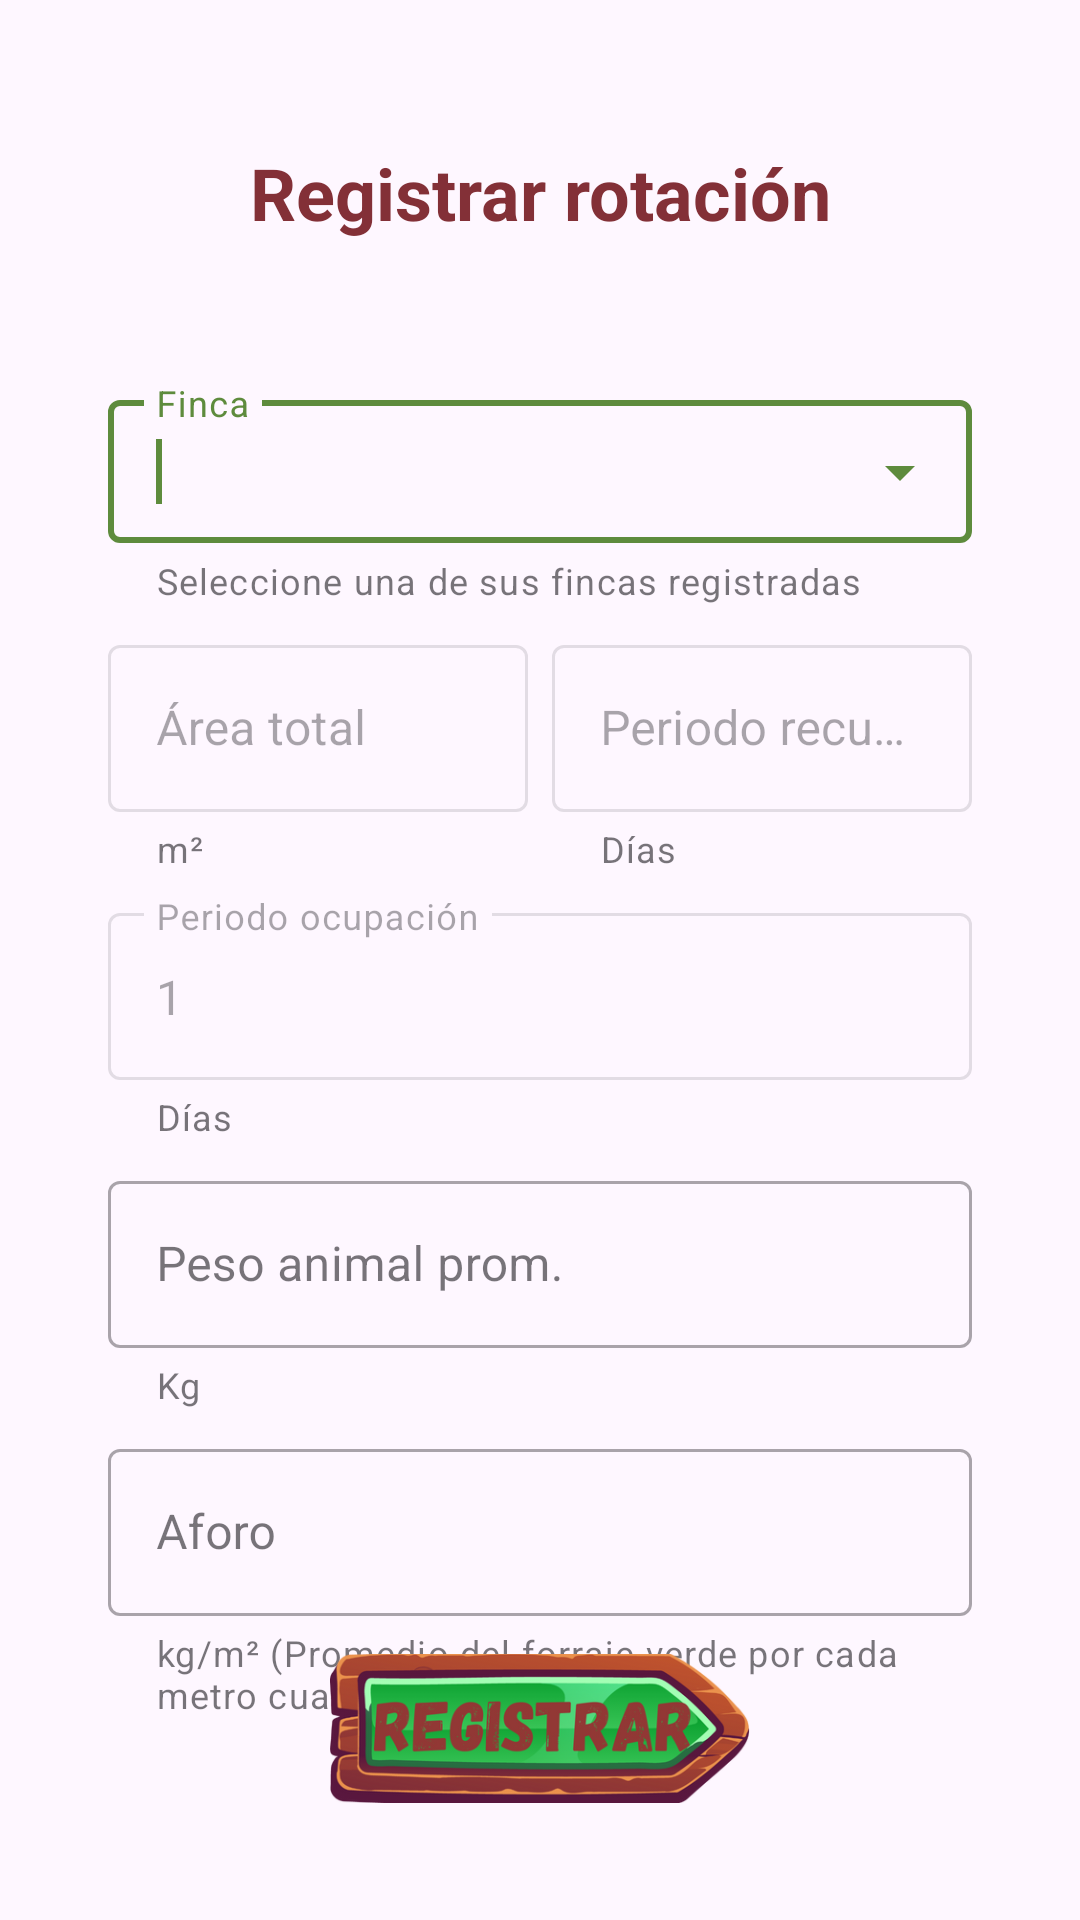

Here is an Android app screen rendered from its layout file. Give the layout XML and the strings, colors and styles it references.
<!-- AndroidManifest.xml: application theme Theme.SilvopastorilApp -->
<!-- res/layout/activity_registro_rotacion.xml -->
<?xml version="1.0" encoding="utf-8"?>
<androidx.constraintlayout.widget.ConstraintLayout xmlns:android="http://schemas.android.com/apk/res/android"
    xmlns:app="http://schemas.android.com/apk/res-auto"
    xmlns:tools="http://schemas.android.com/tools"
    android:id="@+id/main"
    android:layout_width="match_parent"
    android:layout_height="match_parent"
    tools:context=".ui.view.RegistroRotacionActivity">

    <ProgressBar
        android:id="@+id/progress"
        android:layout_width="wrap_content"
        android:layout_height="wrap_content"
        android:visibility="gone"
        app:layout_constraintBottom_toBottomOf="parent"
        app:layout_constraintEnd_toEndOf="parent"
        app:layout_constraintStart_toStartOf="parent"
        app:layout_constraintTop_toTopOf="parent" />

    <TextView
        android:id="@+id/tvTitle"
        android:layout_width="wrap_content"
        android:layout_height="wrap_content"
        android:text="Registrar rotación"
        android:textColor="@color/brown"
        android:textSize="24sp"
        android:textStyle="bold"
        app:layout_constraintBottom_toTopOf="@+id/guideline8"
        app:layout_constraintEnd_toStartOf="@+id/guideline10"
        app:layout_constraintStart_toStartOf="@+id/guideline9"
        app:layout_constraintTop_toTopOf="parent" />

    <com.google.android.material.textfield.TextInputLayout
        android:id="@+id/tiFincaId"
        style="@style/Widget.MaterialComponents.TextInputLayout.OutlinedBox.Dense.ExposedDropdownMenu"
        android:layout_width="0dp"
        android:layout_height="wrap_content"
        app:helperText="Seleccione una de sus fincas registradas"
        app:layout_constraintEnd_toStartOf="@+id/guideline10"
        app:layout_constraintStart_toStartOf="@+id/guideline9"
        app:layout_constraintTop_toTopOf="@+id/guideline8">

        <AutoCompleteTextView
            android:id="@+id/etFincaId"
            android:layout_width="match_parent"
            android:layout_height="wrap_content"
            android:completionThreshold="1"
            android:hint="Finca" />

        <requestFocus />
    </com.google.android.material.textfield.TextInputLayout>

    <com.google.android.material.textfield.TextInputLayout
        android:id="@+id/tiAforo"
        style="@style/Widget.MaterialComponents.TextInputLayout.OutlinedBox"
        android:layout_width="0dp"
        android:layout_height="wrap_content"
        android:layout_marginTop="8dp"
        android:hint="Aforo"
        app:boxBackgroundMode="outline"
        app:helperText="kg/m² (Promedio del forraje verde por cada metro cuadrado de su finca)"
        app:layout_constraintEnd_toStartOf="@+id/guideline10"
        app:layout_constraintHorizontal_bias="0.0"
        app:layout_constraintStart_toStartOf="@+id/guideline9"
        app:layout_constraintTop_toBottomOf="@+id/tiPesoAnimalProm">

        <com.google.android.material.textfield.TextInputEditText
            android:id="@+id/etAforo"
            android:layout_width="match_parent"
            android:layout_height="wrap_content"
            android:inputType="numberDecimal"
            tools:layout_editor_absoluteX="39dp"
            tools:layout_editor_absoluteY="463dp" />
    </com.google.android.material.textfield.TextInputLayout>

    <com.google.android.material.textfield.TextInputLayout
        android:id="@+id/tiPeriodoRecuperacion"
        style="@style/Widget.MaterialComponents.TextInputLayout.OutlinedBox"
        android:layout_width="0dp"
        android:layout_height="wrap_content"
        android:layout_marginStart="8dp"
        android:hint="Periodo recuperación"
        app:boxBackgroundMode="outline"
        app:helperText="Días"
        android:enabled="false"
        app:layout_constraintBottom_toBottomOf="@+id/tiAreaTotal"
        app:layout_constraintEnd_toStartOf="@+id/guideline10"
        app:layout_constraintStart_toEndOf="@+id/tiAreaTotal"
        app:layout_constraintTop_toTopOf="@+id/tiAreaTotal"
        app:layout_constraintVertical_bias="0.0">

        <com.google.android.material.textfield.TextInputEditText
            android:id="@+id/etPeriodoRecuperacion"
            android:layout_width="match_parent"
            android:layout_height="wrap_content"
            android:inputType="number" />
    </com.google.android.material.textfield.TextInputLayout>

    <com.google.android.material.textfield.TextInputLayout
        android:id="@+id/tiAreaTotal"
        style="@style/Widget.MaterialComponents.TextInputLayout.OutlinedBox"
        android:layout_width="0dp"
        android:layout_height="wrap_content"
        android:layout_marginTop="8dp"
        android:enabled="false"
        android:hint="Área total"
        app:boxBackgroundMode="outline"
        app:helperText="m²"
        app:layout_constraintEnd_toStartOf="@+id/tiPeriodoRecuperacion"
        app:layout_constraintStart_toStartOf="@+id/guideline9"
        app:layout_constraintTop_toBottomOf="@+id/tiFincaId">

        <com.google.android.material.textfield.TextInputEditText
            android:id="@+id/etAreaTotal"
            android:layout_width="match_parent"
            android:layout_height="wrap_content"
            android:inputType="number" />
    </com.google.android.material.textfield.TextInputLayout>

    <com.google.android.material.textfield.TextInputLayout
        android:id="@+id/tiPesoAnimalProm"
        style="@style/Widget.MaterialComponents.TextInputLayout.OutlinedBox"
        android:layout_width="0dp"
        android:layout_height="wrap_content"
        android:layout_marginTop="8dp"
        android:hint="Peso animal prom."
        app:boxBackgroundMode="outline"
        app:helperText="Kg"
        app:layout_constraintEnd_toStartOf="@+id/guideline10"
        app:layout_constraintStart_toStartOf="@+id/guideline9"
        app:layout_constraintTop_toBottomOf="@+id/tiPeriodoOcupacion">

        <com.google.android.material.textfield.TextInputEditText
            android:id="@+id/etPesoAnimalProm"
            android:layout_width="match_parent"
            android:layout_height="wrap_content"
            android:inputType="number" />
    </com.google.android.material.textfield.TextInputLayout>

    <com.google.android.material.textfield.TextInputLayout
        android:id="@+id/tiPeriodoOcupacion"
        style="@style/Widget.MaterialComponents.TextInputLayout.OutlinedBox"
        android:layout_width="0dp"
        android:layout_height="wrap_content"
        android:layout_marginTop="8dp"
        android:enabled="false"
        android:hint="Periodo ocupación"
        app:boxBackgroundMode="outline"
        app:helperText="Días"
        app:layout_constraintEnd_toStartOf="@+id/guideline10"
        app:layout_constraintStart_toStartOf="@+id/guideline9"
        app:layout_constraintTop_toBottomOf="@+id/tiAreaTotal">

        <com.google.android.material.textfield.TextInputEditText
            android:id="@+id/etPeriodoOcupacion"
            android:layout_width="match_parent"
            android:layout_height="wrap_content"
            android:inputType="number"
            android:text="1" />
    </com.google.android.material.textfield.TextInputLayout>


    <androidx.constraintlayout.widget.Guideline
        android:id="@+id/guideline8"
        android:layout_width="wrap_content"
        android:layout_height="wrap_content"
        android:orientation="horizontal"
        app:layout_constraintGuide_percent="0.2" />

    <androidx.constraintlayout.widget.Guideline
        android:id="@+id/guideline9"
        android:layout_width="wrap_content"
        android:layout_height="wrap_content"
        android:orientation="vertical"
        app:layout_constraintGuide_percent="0.1" />

    <androidx.constraintlayout.widget.Guideline
        android:id="@+id/guideline10"
        android:layout_width="wrap_content"
        android:layout_height="wrap_content"
        android:orientation="vertical"
        app:layout_constraintGuide_percent="0.9" />

    <androidx.constraintlayout.widget.Guideline
        android:id="@+id/guideline11"
        android:layout_width="wrap_content"
        android:layout_height="wrap_content"
        android:orientation="horizontal"
        app:layout_constraintGuide_percent="0.95" />

    <androidx.constraintlayout.widget.Guideline
        android:id="@+id/guideline12"
        android:layout_width="wrap_content"
        android:layout_height="wrap_content"
        android:orientation="horizontal"
        app:layout_constraintGuide_percent="0.85" />

    <ImageView
        android:id="@+id/btnGuardar"
        android:layout_width="140dp"
        android:layout_height="65dp"
        app:layout_constraintBottom_toTopOf="@+id/guideline11"
        app:layout_constraintEnd_toStartOf="@+id/guideline10"
        app:layout_constraintStart_toStartOf="@+id/guideline9"
        app:layout_constraintTop_toTopOf="@+id/guideline12"
        app:srcCompat="@drawable/registrar" />
</androidx.constraintlayout.widget.ConstraintLayout>
<!-- resources referenced by this layout -->
<resources>
  <color name="brown">#833037</color>
  <!-- drawable registrar: png bitmap (drawable, 72321 bytes) -->
  <style name="Theme.SilvopastorilApp" parent="Base.Theme.SilvopastorilApp">
          <item name="colorPrimary">@color/green</item>
          <item name="colorPrimaryVariant">@color/green</item>
          <item name="colorOnPrimary">@color/black</item>
      </style>
  <style name="Base.Theme.SilvopastorilApp" parent="Theme.Material3.DayNight.NoActionBar">
          
      </style>
  <color name="green">#5E8B3D</color>
  <color name="black">#FF000000</color>
</resources>
